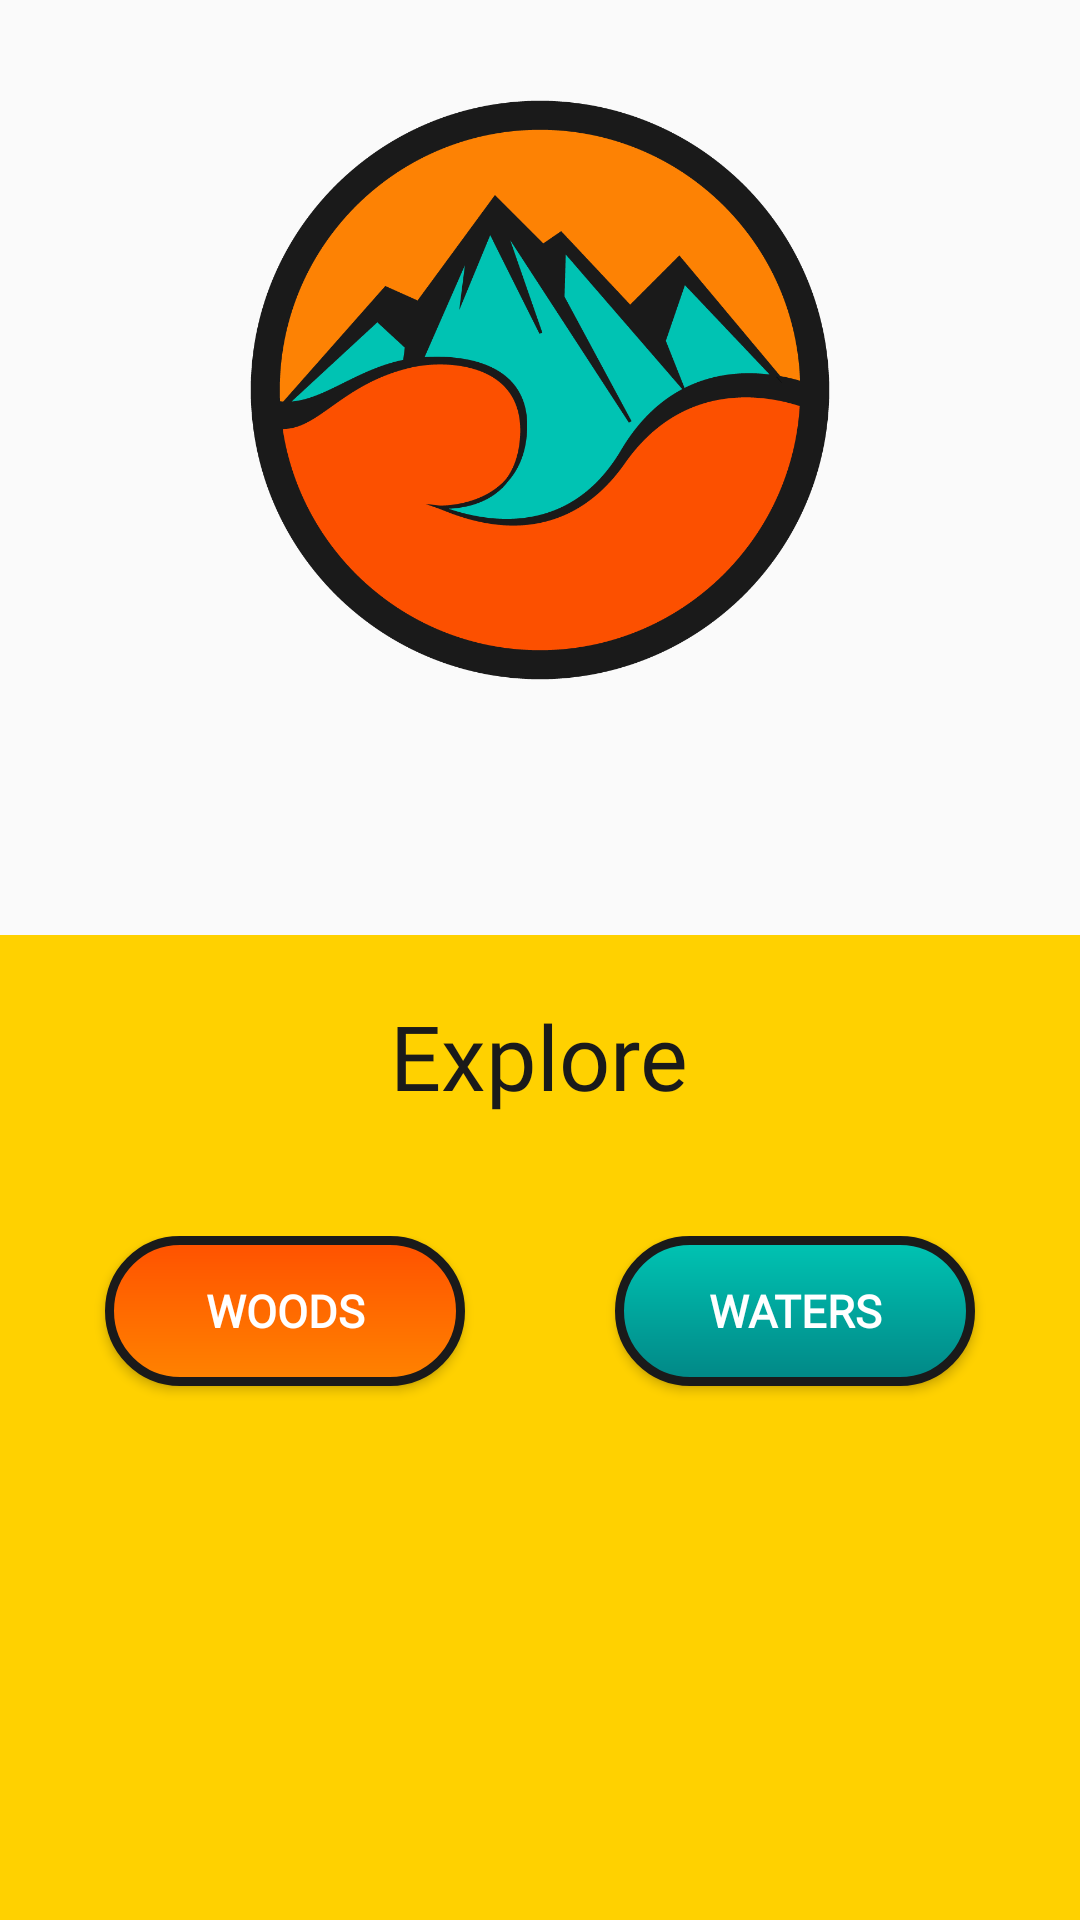

The Android layout XML behind this screen, and the referenced resources:
<!-- AndroidManifest.xml: application theme Theme.AppCompat.Light.NoActionBar -->
<!-- res/layout/fragment_home.xml -->
<?xml version="1.0" encoding="utf-8"?>
<LinearLayout xmlns:android="http://schemas.android.com/apk/res/android"
    xmlns:app="http://schemas.android.com/apk/res-auto"
    xmlns:tools="http://schemas.android.com/tools"
    android:id="@+id/main_page"
    android:layout_width="match_parent"
    android:layout_height="match_parent"
    android:orientation="vertical"
    tools:context=".HomeFragment">

    <ImageView
        android:id="@+id/main_logo"
        android:layout_width="200dp"
        android:layout_height="200dp"
        android:layout_gravity="center"
        android:layout_marginTop="30dp"
        android:contentDescription="@string/content_description_logo"
        android:src="@drawable/logo" />

    <TextView
        android:id="@+id/about_text_view"
        android:layout_width="wrap_content"
        android:layout_height="wrap_content"
        android:layout_gravity="center"
        android:layout_margin="30dp"
        android:fontFamily="@font/nunito_sans_bold"
        android:textColor="@color/black"
        android:textSize="16sp" />

    <LinearLayout
        android:layout_width="match_parent"
        android:layout_height="match_parent"
        android:background="@color/yellow"
        android:orientation="vertical">

        <TextView
            android:layout_width="wrap_content"
            android:layout_height="wrap_content"
            android:layout_gravity="center"
            android:layout_margin="20dp"
            android:fontFamily="@font/nunito_sans_extra_bold"
            android:text="@string/explore"
            android:textAlignment="center"
            android:textColor="@color/black"
            android:textSize="30sp" />

        <LinearLayout
            android:layout_width="match_parent"
            android:layout_height="100dp"
            android:layout_marginTop="20dp"
            android:gravity="center_horizontal"
            android:orientation="horizontal">

            <Button
                android:id="@+id/woods_button"
                android:layout_width="120dp"
                android:layout_height="50dp"
                android:background="@drawable/woods_rounded_corners"
                android:fontFamily="@font/nunito_sans_extra_bold"
                android:text="@string/button_woods"
                android:textColor="@color/white"
                android:textSize="15sp"
                tools:ignore="ButtonStyle" />

            <Button
                android:id="@+id/waters_button"
                android:layout_width="120dp"
                android:layout_height="50dp"
                android:layout_marginStart="50dp"
                android:background="@drawable/waters_rounded_corners"
                android:fontFamily="@font/nunito_sans_extra_bold"
                android:text="@string/button_waters"
                android:textColor="@color/white"
                android:textSize="15sp"
                tools:ignore="ButtonStyle" />

        </LinearLayout>


    </LinearLayout>

</LinearLayout>
<!-- resources referenced by this layout -->
<resources>
  <color name="black">#1a1a1a</color>
  <color name="white">#FFFFFFFF</color>
  <color name="yellow">#ffd100</color>
  <!-- drawable logo: png bitmap (drawable, 60338 bytes) -->
  <!-- drawable waters_rounded_corners (drawable) -->
  <?xml version="1.0" encoding="utf-8"?>
  <shape xmlns:android="http://schemas.android.com/apk/res/android">
      <corners android:radius="24dp" />
      <solid android:color="@color/strong_cyan" />
      <stroke
          android:width="3dp"
          android:color="@color/black" />
      <gradient
          android:startColor="@color/strong_cyan"
          android:endColor="@color/teal_700"
          android:angle="270" />
  </shape>
  <!-- drawable woods_rounded_corners (drawable) -->
  <?xml version="1.0" encoding="utf-8"?>
  <shape xmlns:android="http://schemas.android.com/apk/res/android">
      <corners android:radius="24dp" />
      <solid android:color="@color/orange" />
      <stroke
          android:width="3dp"
          android:color="@color/black" />
      <gradient
          android:startColor="@color/orange"
          android:endColor="@color/light_orange"
          android:angle="270" />
  </shape>
  <string name="button_waters"><b>Waters</b></string>
  <string name="button_woods"><b>Woods</b></string>
  <string name="content_description_logo">Logo</string>
  <string name="explore">Explore</string>
  <color name="strong_cyan">#00c4b3</color>
  <color name="teal_700">#FF018786</color>
  <color name="orange">#ff5100</color>
  <color name="light_orange">#ff8300</color>
</resources>
